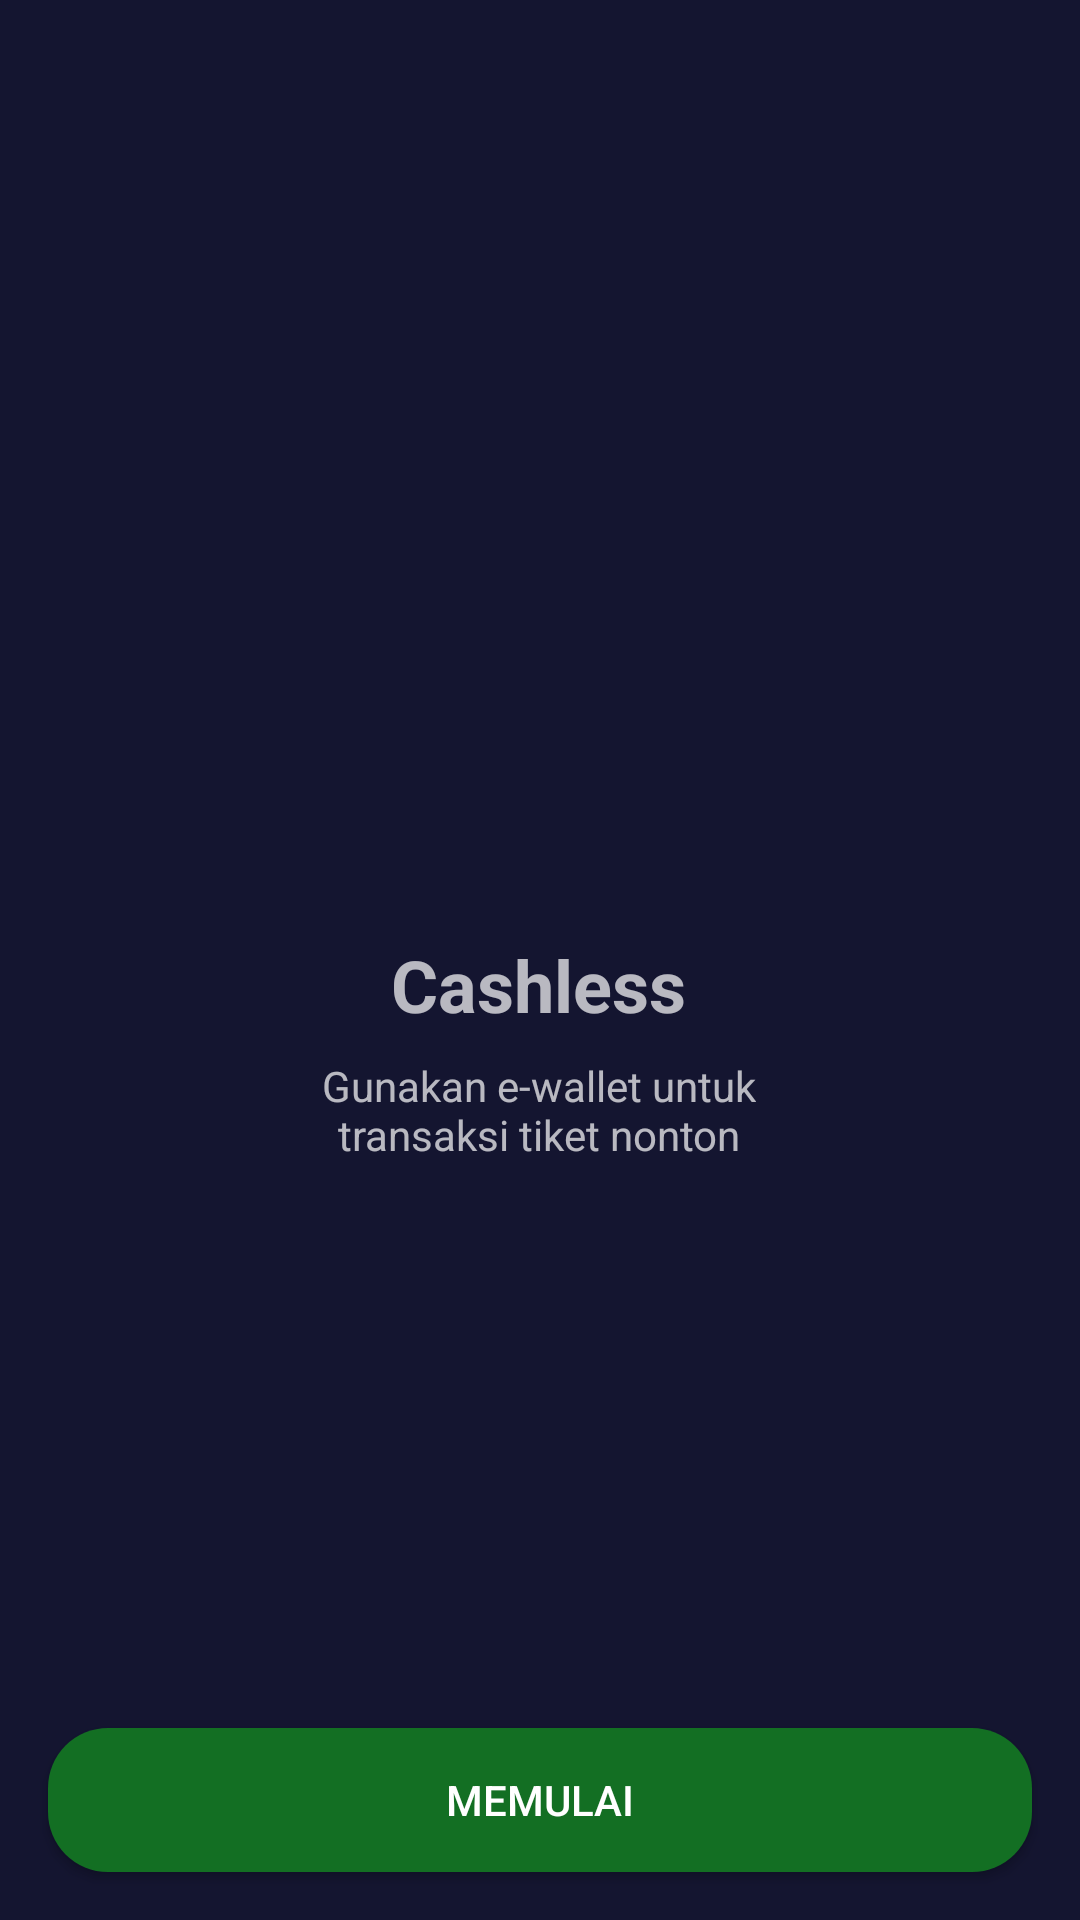

The Android layout XML behind this screen, and the referenced resources:
<!-- AndroidManifest.xml: application theme Theme.EticketKotlin -->
<!-- res/layout/activity_on_boarding_three.xml -->
<?xml version="1.0" encoding="utf-8"?>
<androidx.constraintlayout.widget.ConstraintLayout xmlns:android="http://schemas.android.com/apk/res/android"
    xmlns:app="http://schemas.android.com/apk/res-auto"
    xmlns:tools="http://schemas.android.com/tools"
    android:layout_width="match_parent"
    android:layout_height="match_parent"
    android:background="#000000"
    android:backgroundTint="@color/colorBlue"
    tools:context=".onboarding.OnBoardingOneActivity">

    <Button
        android:id="@+id/btn_daftar"
        android:layout_width="0dp"
        android:layout_height="wrap_content"
        android:layout_marginStart="16dp"
        android:layout_marginEnd="16dp"
        android:layout_marginBottom="16dp"
        android:background="@drawable/shape_rectangle_green"
        android:text="@string/memulai"
        app:layout_constraintBottom_toBottomOf="parent"
        app:layout_constraintEnd_toEndOf="parent"
        app:layout_constraintStart_toStartOf="parent" />

    <ImageView
        android:id="@+id/imageView"
        android:layout_width="200dp"
        android:layout_height="200dp"
        android:layout_marginTop="88dp"
        app:layout_constraintEnd_toEndOf="parent"
        app:layout_constraintHorizontal_bias="0.497"
        app:layout_constraintStart_toStartOf="parent"
        app:layout_constraintTop_toTopOf="parent"
        app:srcCompat="@drawable/onboardingthree" />

    <TextView
        android:id="@+id/textView"
        android:layout_width="wrap_content"
        android:layout_height="wrap_content"
        android:layout_marginTop="24dp"
        android:text="@string/cashless"
        android:textSize="24sp"
        android:textStyle="bold"
        app:layout_constraintEnd_toEndOf="parent"
        app:layout_constraintHorizontal_bias="0.498"
        app:layout_constraintStart_toStartOf="parent"
        app:layout_constraintTop_toBottomOf="@+id/imageView" />

    <TextView
        android:id="@+id/textView2"
        android:layout_width="wrap_content"
        android:layout_height="wrap_content"
        android:layout_marginStart="16dp"
        android:layout_marginTop="8dp"
        android:layout_marginEnd="16dp"
        android:text="@string/cashless_deskripsi"
        android:textAlignment="center"
        app:layout_constraintEnd_toEndOf="parent"
        app:layout_constraintHorizontal_bias="0.498"
        app:layout_constraintStart_toStartOf="parent"
        app:layout_constraintTop_toBottomOf="@+id/textView" />

</androidx.constraintlayout.widget.ConstraintLayout>
<!-- resources referenced by this layout -->
<resources>
  <color name="colorBlue">#141530</color>
  <!-- drawable shape_rectangle_green (drawable) -->
  <?xml version="1.0" encoding="utf-8"?>
  <shape xmlns:android="http://schemas.android.com/apk/res/android"
      android:shape="rectangle">
  
      <solid android:color="@color/colorGreen"/>
      <corners android:radius="20dp"/>
  </shape>
  <string name="cashless">Cashless</string>
  <string name="cashless_deskripsi">Gunakan e-wallet untuk\ntransaksi tiket nonton</string>
  <string name="memulai">Memulai</string>
  <style name="Theme.EticketKotlin" parent="Theme.AppCompat.NoActionBar">
          
          <item name="colorPrimary">@color/colorBlue</item>
          <item name="colorPrimaryVariant">@color/colorBluegrey</item>
          <item name="colorOnPrimary">@color/white</item>
          
          <item name="colorSecondary">@color/colorBlue</item>
          <item name="colorSecondaryVariant">@color/teal_700</item>
          <item name="colorOnSecondary">@color/black</item>
          
          <item name="android:statusBarColor" tools:targetApi="l">?attr/colorPrimaryVariant</item>
          
      </style>
  <color name="colorGreen">#136F23</color>
  <color name="colorBluegrey">#292A50</color>
  <color name="white">#FFFFFFFF</color>
  <color name="teal_700">#FF018786</color>
  <color name="black">#FF000000</color>
</resources>
